Labelled photos from "real", an image-classification folder in Ashmit-S/ML_Projects. The possible labels are: helmet, no helmet.

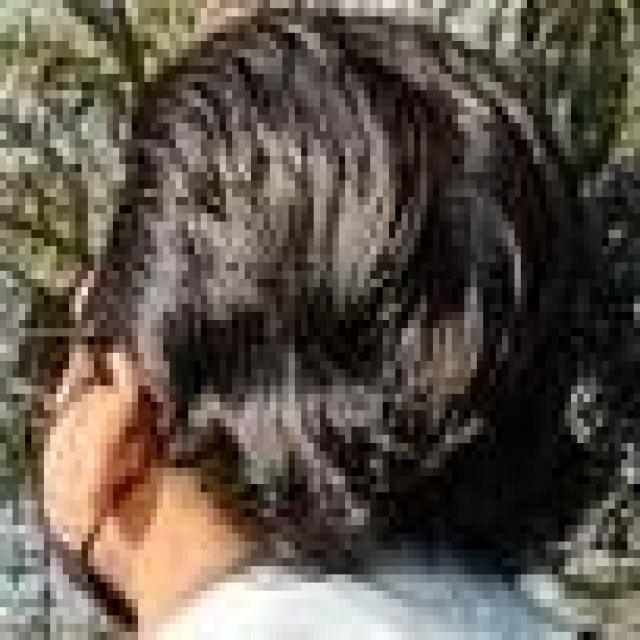
Label: no helmet

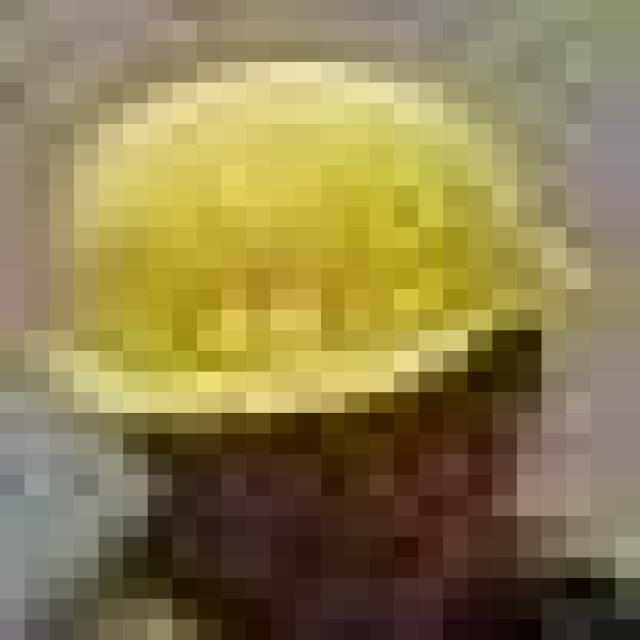
Label: helmet

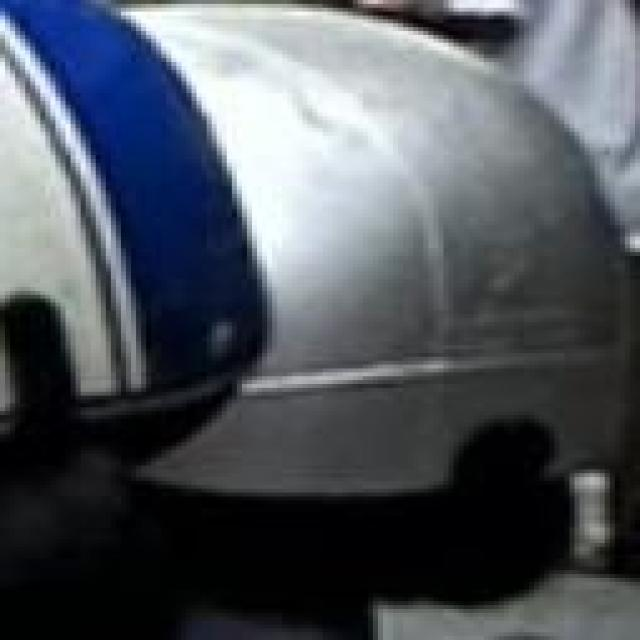
Label: helmet

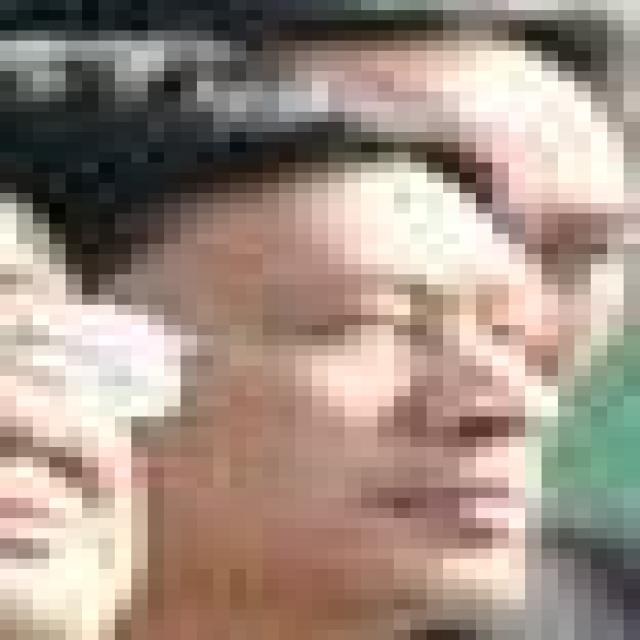
Label: no helmet

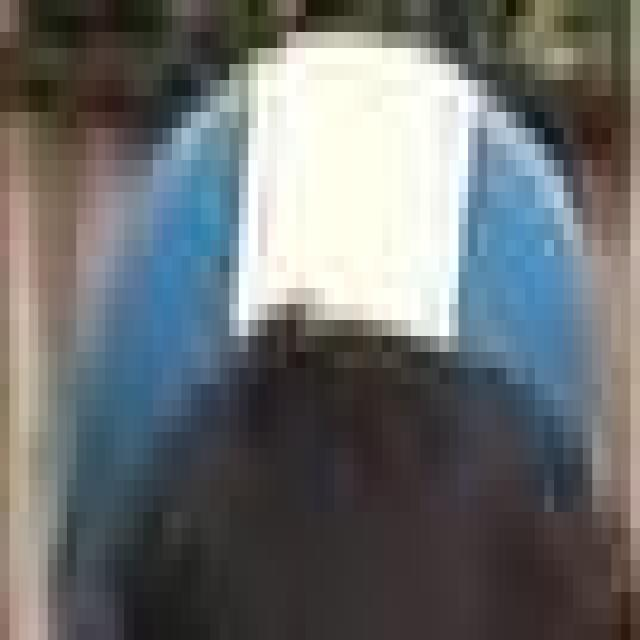
Label: helmet

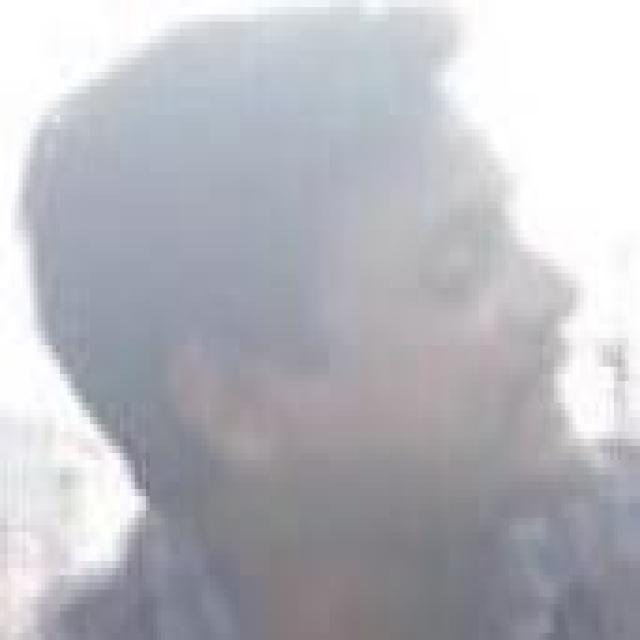
Label: no helmet
